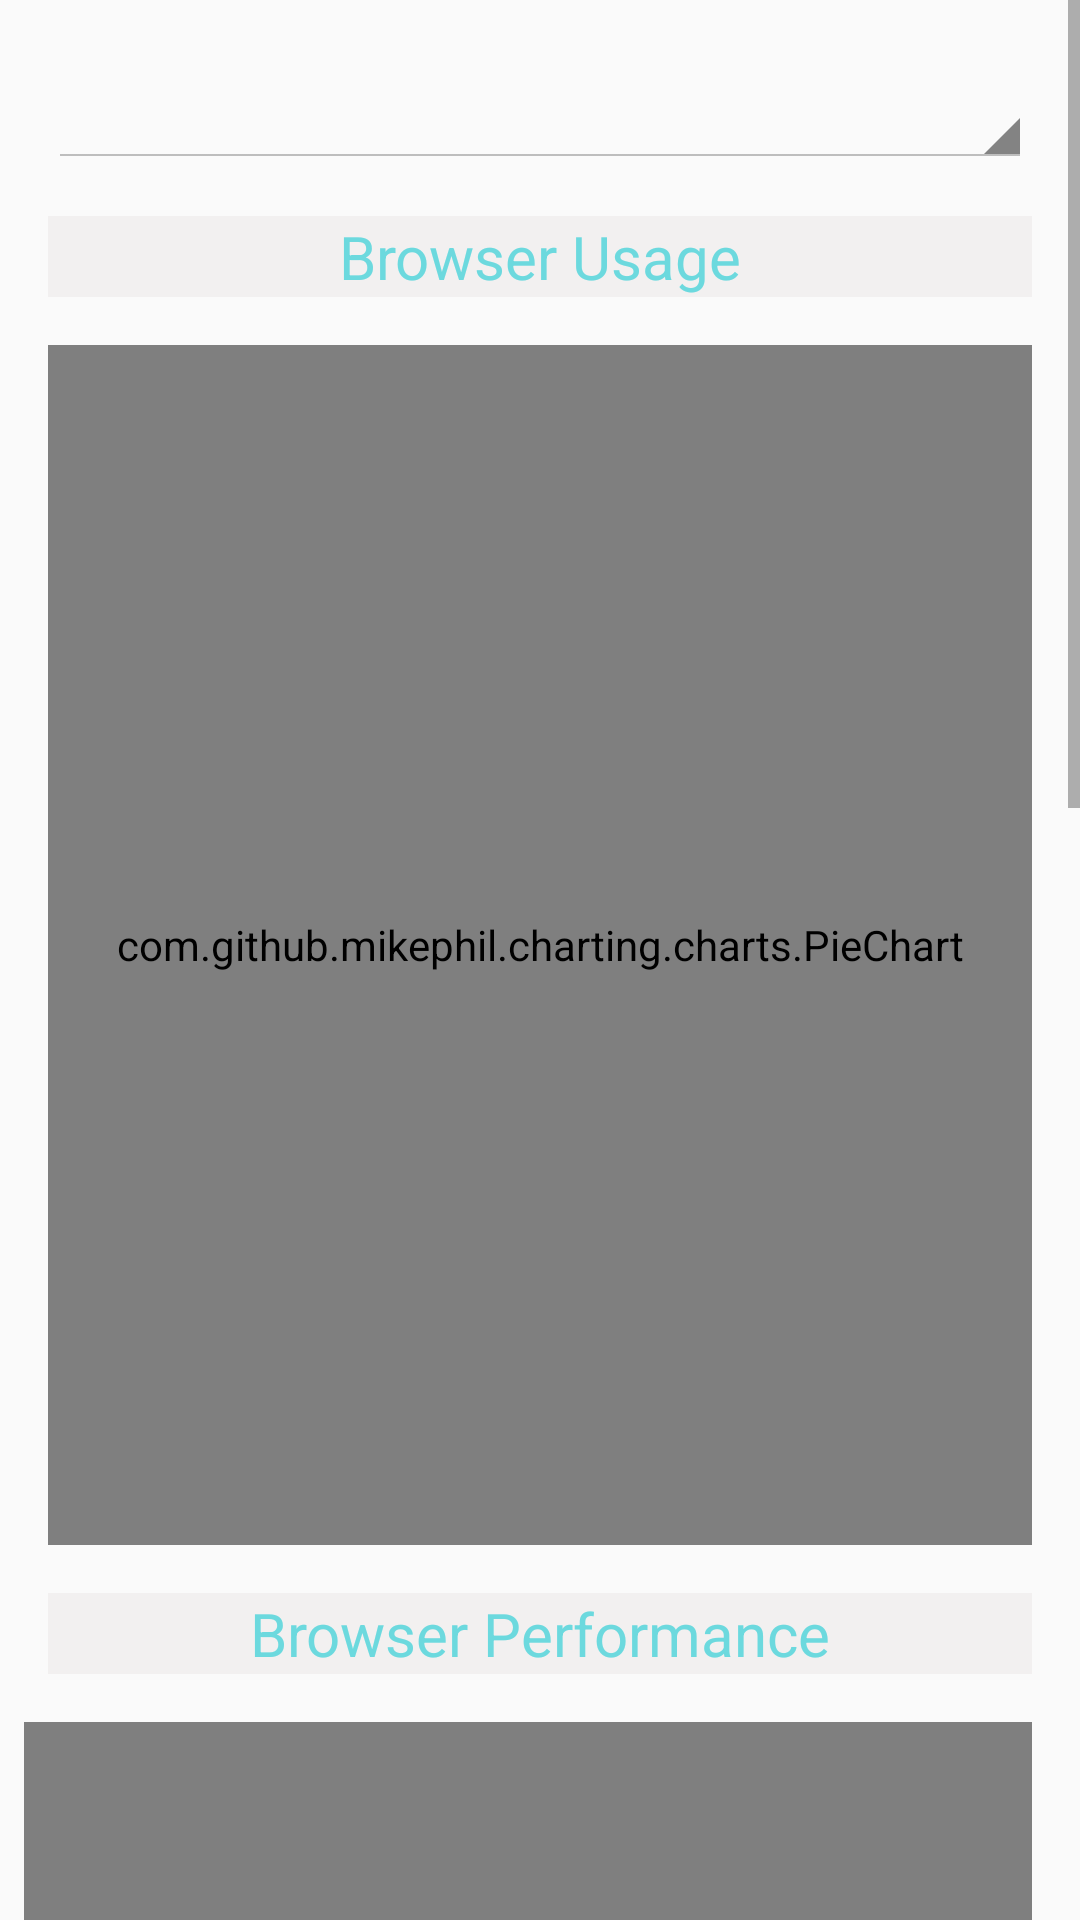

Reconstruct the res/layout file that produces this screen, plus the resources it refers to.
<!-- AndroidManifest.xml: application theme AppTheme -->
<!-- res/layout/fragment_charts3.xml -->
<?xml version="1.0" encoding="utf-8"?>
<ScrollView xmlns:android="http://schemas.android.com/apk/res/android"
    xmlns:app="http://schemas.android.com/apk/res-auto"
    xmlns:tools="http://schemas.android.com/tools"
    android:layout_width="match_parent"
    android:layout_height="match_parent">

    <LinearLayout xmlns:android="http://schemas.android.com/apk/res/android"
        xmlns:app="http://schemas.android.com/apk/res-auto"
        xmlns:tools="http://schemas.android.com/tools"
        android:layout_width="match_parent"
        android:layout_height="match_parent"
        android:orientation="vertical"
        android:layout_margin="@dimen/standart_bottom_margin">

        <android.support.v7.widget.AppCompatSpinner
            android:id="@+id/spinner1"
            android:layout_width="match_parent"
            android:layout_height="@dimen/spinner_height"
            android:spinnerMode="dropdown"
            style="@android:style/Widget.Holo.Light.Spinner"
            android:layout_marginTop="@dimen/standart_top_margin"
            android:layout_margin="@dimen/standart_margin"
            android:prompt="@string/select_counry" />

        <TextView
            android:layout_width="match_parent"
            android:layout_height="wrap_content"
            android:gravity="center"
            android:layout_margin="@dimen/standart_bottom_margin"
            android:text="@string/browser_usage"
            android:background="@color/ligth_bacground"
            android:textColor="@color/colorPrimary"
            android:textSize="@dimen/title_text_size"/>

        <com.github.mikephil.charting.charts.PieChart
            android:id="@+id/chart1"
            android:layout_width="match_parent"
            android:layout_height="@dimen/chart_height"
            android:layout_margin="@dimen/standart_bottom_margin" />

        <TextView
            android:layout_width="match_parent"
            android:layout_height="wrap_content"
            android:gravity="center"
            android:layout_margin="@dimen/standart_bottom_margin"
            android:text="@string/browser_performance"
            android:background="@color/ligth_bacground"
            android:textColor="@color/colorPrimary"
            android:textSize="@dimen/title_text_size"/>

        <com.github.mikephil.charting.charts.BarChart
            android:id="@+id/chart2"
            android:layout_width="match_parent"
            android:layout_height="@dimen/chart_height"
            android:layout_marginRight="@dimen/standart_right_margin"
            android:layout_marginTop="@dimen/standart_top_margin"
            android:layout_marginBottom="@dimen/standart_bottom_margin"/>


        <Space
            android:layout_width="match_parent"
            android:layout_height="@dimen/standart_top_margin" />

        <TextView
            android:layout_width="match_parent"
            android:layout_height="wrap_content"
            android:gravity="center"
            android:layout_margin="@dimen/standart_bottom_margin"
            android:text="@string/browser_rating"
            android:background="@color/ligth_bacground"
            android:textColor="@color/colorPrimary"
            android:textSize="@dimen/title_text_size"/>

        <com.github.mikephil.charting.charts.BarChart
            android:id="@+id/chart3"
            android:layout_width="match_parent"
            android:layout_height="@dimen/chart_height"
            android:layout_marginRight="@dimen/standart_right_margin"
            android:layout_marginTop="@dimen/standart_top_margin"
            android:layout_marginBottom="80dp"/>
    </LinearLayout>
</ScrollView>
<!-- resources referenced by this layout -->
<resources>
  <color name="colorPrimary">#6cd9de</color>
  <color name="ligth_bacground">#81EBE7E7</color>
  <dimen name="chart_height">400dp</dimen>
  <dimen name="spinner_height">40dp</dimen>
  <dimen name="standart_bottom_margin">8dp</dimen>
  <dimen name="standart_margin">8dp</dimen>
  <dimen name="standart_right_margin">8dp</dimen>
  <dimen name="standart_top_margin">8dp</dimen>
  <dimen name="title_text_size">20dp</dimen>
  <string name="browser_performance">Browser Performance</string>
  <string name="browser_rating">Browser Rating</string>
  <string name="browser_usage">Browser Usage</string>
  <string name="select_counry">Select Country</string>
  <style name="AppTheme" parent="Theme.AppCompat.Light.DarkActionBar">
          
          <item name="colorPrimary">@color/colorPrimary</item>
          <item name="colorPrimaryDark">@color/colorPrimaryDark</item>
          <item name="colorAccent">@color/colorAccent</item>
      </style>
  <color name="colorPrimaryDark">#00574B</color>
  <color name="colorAccent">#D81B60</color>
</resources>
